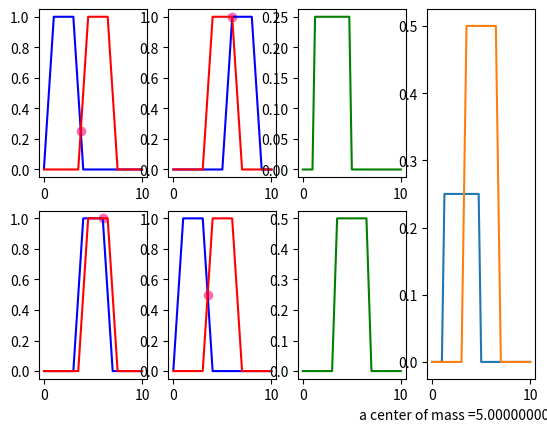

Here is the Python script that generated this plot:
import matplotlib.pyplot as plt


# y = kx + b
# k = (y - b) / x
# k = (y1 - y2) / (x1 - x2)
# b = y2 - k*x2

class Trapezoid:
    def __init__(self, params):
        n = params[0]
        self.a = n - 2
        self.b = n - 1
        self.c = n + 1
        self.d = n + 2
        self.h = params[1]
        self.lst_y = []
        self.lst_x = []
        self.lst_h = []

    def mu(self, x):
        y = 0
        if (x >= self.a) and (x <= self.b):
            y = 1 - ((self.b - x) / (self.b - self.a))
        elif (x >= self.b) and (x <= self.c):
            y = 1
        elif (x >= self.c) and (x <= self.d):
            y = 1 - ((x - self.c) / (self.d - self.c))
        return y

    def trapezoid(self):
        y = 0
        x = 0.01
        for i in range(1000):
            self.lst_x.append(float(x))
            y = self.mu(x)
            x += 0.01
            if self.h < 1:
                if float(y) >= self.h:
                    self.lst_h.append(self.h)
                elif float(y) < self.h:
                    self.lst_h.append(y)
                else:
                    self.h = 0
                    self.lst_h.append(self.h)
            self.lst_y.append(float(y))
        if self.h < 1:
            print("ds")
            self.lst_y = self.lst_h
        return self.lst_x, self.lst_y

    def muh(self, x):
        return min(self.h, self.mu(x))


# Нахождение максимального значения y
def func(lst_m):
    lst_y = []
    x = 0.01
    for i in range(1000):
        lst_y.append(max_f(lst_m, x))
        x += 0.01
    return lst_y


def max_f(list_m, x):
    y = [k.mu(x) for k in list_m]
    return max(y)


def area(lst_y):
    s = 0
    x = 0.01
    dx = 0.01
    for i in range(1000):
        s += lst_y[i] * dx
        x += 0.01
    return s


# Нахождение точки пересечения (y, x)
def intersection(one_x, one_y, two_x, two_y):
    lst_intersection = []
    x = 0.01
    for i in range(1000):
        if round(one_y[i], 2) == round(two_y[i], 2) and one_y[i] != 0 and two_y != 0:
            lst_intersection.append([one_y[i], one_x[i]])
        x += 0.01
    max_y = max(lst_intersection)
    return max_y[::-1]


def find_min_point(p_x, p_v):
    if p_x[1] < p_v[1]:
        return p_x[1]
    return p_v[1]


class Controller:
    def __init__(self, params):
        self.x = Trapezoid(params[0]).trapezoid()
        self.v = Trapezoid(params[1]).trapezoid()


class Rulers:
    rule_x = Trapezoid([5.5, 1]).trapezoid()
    rule_v = Trapezoid([5, 1]).trapezoid()


# def find_not_zero(lst_m):


#     min_a = 2
#     max_d = -0.5
#     for i in lst_m:
#         if i.a < min_a:
#             min_a = i.a
#         if i.d > max_d:
#             max_d = i.d
#     return min_a, max_d


if __name__ == '__main__':
    trap = Controller([[2, 1], [7, 1]])
    point_x = intersection(trap.x[0], trap.x[1], Rulers.rule_x[0], Rulers.rule_x[1])
    plt.subplot(241)
    plt.plot(trap.x[0], trap.x[1], 'b', Rulers.rule_x[0], Rulers.rule_x[1], 'r')
    plt.scatter(point_x[0], point_x[1], color="#FF69B4")

    point_v = intersection(trap.v[0], trap.v[1], Rulers.rule_v[0], Rulers.rule_v[1])
    plt.subplot(242)
    plt.plot(trap.v[0], trap.v[1], 'b', Rulers.rule_v[0], Rulers.rule_v[1], 'r')
    plt.scatter(point_v[0], point_v[1], color="#FF69B4")

    plt.subplot(243)
    trunc1 = Trapezoid([3, find_min_point(point_x, point_v)])
    trunc1.trapezoid()
    plt.plot(trunc1.lst_x, trunc1.lst_y, 'g')

    trap2 = Controller([[5, 1], [2, 1]])

    point_x2 = intersection(trap2.x[0], trap2.x[1], Rulers.rule_x[0], Rulers.rule_x[1])
    plt.subplot(245)
    plt.plot(trap2.x[0], trap2.x[1], 'b', Rulers.rule_x[0], Rulers.rule_x[1], 'r')
    plt.scatter(point_x2[0], point_x2[1], color="#FF69B4")

    point_v2 = intersection(trap2.v[0], trap2.v[1], Rulers.rule_v[0], Rulers.rule_v[1])
    plt.subplot(246)
    plt.plot(trap2.v[0], trap2.v[1], 'b', Rulers.rule_v[0], Rulers.rule_v[1], 'r')
    plt.scatter(point_v2[0], point_v2[1], color="#FF69B4")

    plt.subplot(247)
    trunc2 = Trapezoid([5, find_min_point(point_x2, point_v2)])
    trunc2.trapezoid()
    plt.plot(trunc2.lst_x, trunc2.lst_y, 'g')

    lst = []
    lst.append(trunc1)
    lst.append(trunc2)
    f = func(lst)
    f = area(f)
    plt.subplot(144)
    plt.plot(trunc1.lst_x, trunc1.lst_y, trunc2.lst_x, trunc2.lst_y)
    plt.xlabel('a center of mass ={}'.format(f))
    print('a center of mass =', f)
    plt.show()


    # trap = Trapezoid(list(map(float, input().split())))
    # trap2 = Trapezoid(list(map(float, input().split())))
    # trap.trapezoid()
    # trap2.trapezoid()
    # point = intersection(trap.lst_x, trap.lst_y, trap2.lst_x, trap2.lst_y)
    #
    # plt.subplot(131)
    # plt.plot(trap.lst_x, trap.lst_y, 'b', trap2.lst_x, trap2.lst_y, 'r')
    # plt.scatter(point[0], point[1], color="#7B68EE")
    #
    # plt.subplot(132)
    # # Передача q
    # trunc_default = Trapezoid([2, 1])
    # trunc = Trapezoid([4, point[1]])
    # trunc_default.trapezoid()
    # trunc.trapezoid()
    # plt.plot(trunc_default.lst_x, trunc_default.lst_y, trunc.lst_x, trunc.lst_y, 'r--')
    #
    # plt.subplot(133)
    # trunc1 = Trapezoid([1.5, 0.4])
    # trunc2 = Trapezoid([5, 1])
    # trunc3 = Trapezoid([3, 0.6])
    #
    # lst = []
    # lst.append(trunc1)
    # lst.append(trunc2)
    # lst.append(trunc3)
    # f = func(lst)
    # f = area(f)
    # print(f)
    # # print(find_not_zero(lst))
    #
    # trunc1.trapezoid()
    # trunc2.trapezoid()
    # trunc3.trapezoid()
    # plt.plot(trunc1.lst_x, trunc1.lst_y, 'r--')
    # plt.plot(trunc2.lst_x, trunc2.lst_y, 'b--')
    # plt.plot(trunc3.lst_x, trunc3.lst_y, 'g--')
    #
    # plt.show()
